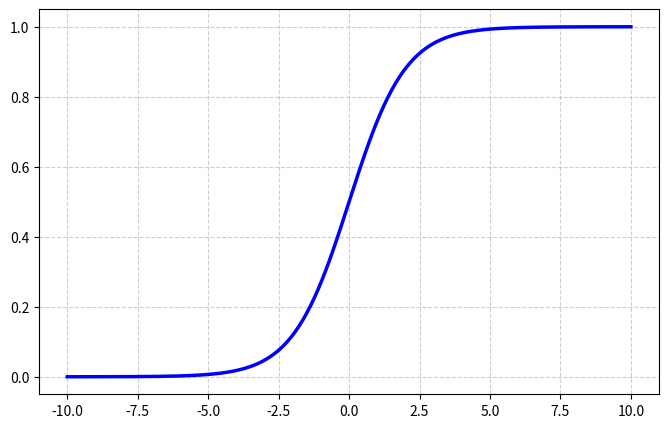

Recreate this plot in Python.

import matplotlib.pyplot as plt
import numpy as np

# Define the logistic sigmoid function
def sigmoid(x):
    return 1 / (1 + np.exp(-x))

# Generate 200 evenly spaced values from -10 to 10
x = np.linspace(-10, 10, 300)
y = sigmoid(x)

# Configure the plot grid and size
plt.figure(figsize=(8, 5))
plt.grid(True, which='both', linestyle='--', alpha=0.6)

# Plot the sigmoid curve
plt.plot(x, y, color='blue', linewidth=2.5, label='Sigmoid Curve')
plt.savefig("Curve_Sigmoid.png")
plt.show()
